Run: headless pygame with SDL's dummy video driver; simulated clock (each Clock.tick advances the game by its frame time, no real sleeping); random seed 0; keys injected as events and as key.get_pressed() state; no mouse input.
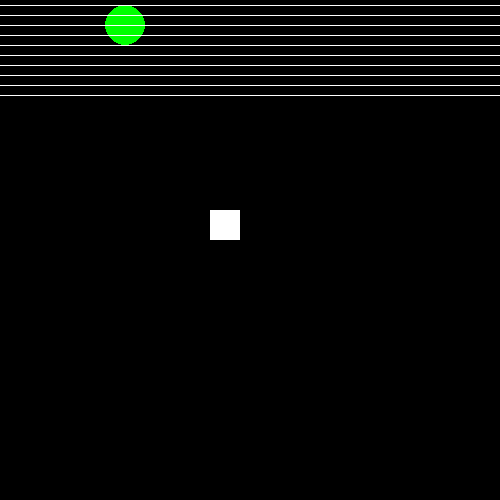
Frame 1 of 4 · flips 1–60 · no input
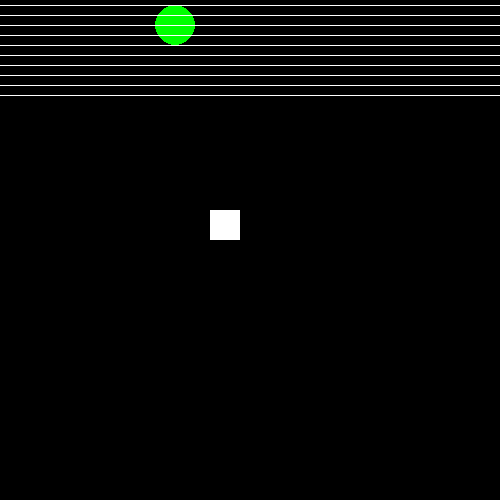
Frame 2 of 4 · flips 61–180 · tapped SPACE, RETURN · held RIGHT (→), D
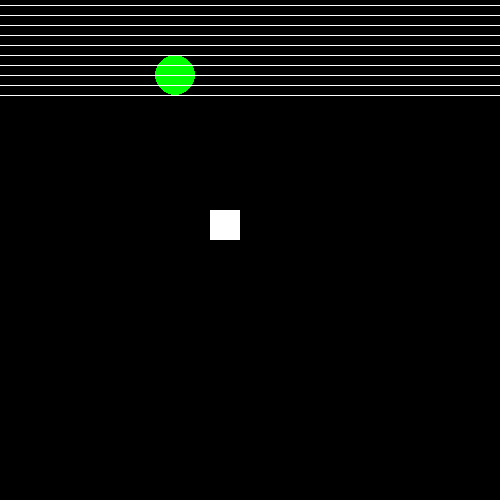
Frame 3 of 4 · flips 181–300 · held DOWN (↓), S
Frame 4 of 4 · flips 301–420 · held LEFT (←), A, UP (↑), W · screen same as frame 1, image omitted

The pygame program that drew these frames:

import pygame, sys
from pygame.locals import *
board = []
row = 10
col = 10
for i in range(0,int(row)):
    board.append([])
    for j in range(0,int(col)):
        board[i].append(0)

board[4][4]=1
snake = [[0,2]]
pygame.init()
WINDOW = pygame.display.set_mode((500,500))
pygame.display.set_caption('Snake Game')
RED = (0,0,0)#black
BLACK = (255,255,255)#white
WINDOW.fill(RED)

def draw_board():
    for i in range(0,row):
        for j in range(0,col):
            if [i,j] == snake[0]:
                pygame.draw.circle(WINDOW,(0,255,0),(j*50 + 25,i*50 + 25),20)
            elif [i,j] in snake:
                pygame.draw.circle(WINDOW,BLACK,(j*50 + 25,i*50 + 25),20)
            elif board[i][j] == 1:
                pygame.draw.rect(WINDOW,(255,255,255),(j*50 + 10, i*50 + 10,30,30))
            else:
                pygame.draw.rect(WINDOW,RED,(j*50,i*50,50,50))
            for j in range(0,500):
                pygame.draw.line(WINDOW,BLACK,(0,5+i*10),(500,5+i*10))
                
draw_board()
while True:
    for event in pygame.event.get():
        if(event.type == QUIT):
            pygame.quit()
            sys.exit()
        elif event.type == KEYDOWN:
            #print(event.key,K_UP)
            if event.key in (K_UP,K_DOWN,K_RIGHT,K_LEFT):
                current = snake[0]
                new_head = [current[0],current[1]]
                if event.key == K_UP:
                    new_head[0] -= 1 
                elif event.key == K_DOWN:
                    new_head[0] += 1
                elif event.key == K_RIGHT:
                    new_head[1] += 1
                elif event.key == K_LEFT:
                    new_head[1] -= 1
                if(new_head[0] < 0 or new_head[0] > int(col) or new_head[1] < 0 or new_head[1] > int(row)):
                    print("chutiye bancho out kara diya")
                    exit(0)
                if new_head in snake:
                    print("tu ja re tujhe ni aata khelna")
                    exit(0) 
                snake.insert(0,new_head)
                if(board[new_head[0]][new_head[1]] != 1):
                    snake.pop()
                if(board[new_head[0]][new_head[1]] == 1):
                    board[new_head[0]][new_head[1]] = 0

                draw_board()                
    pygame.display.update()
